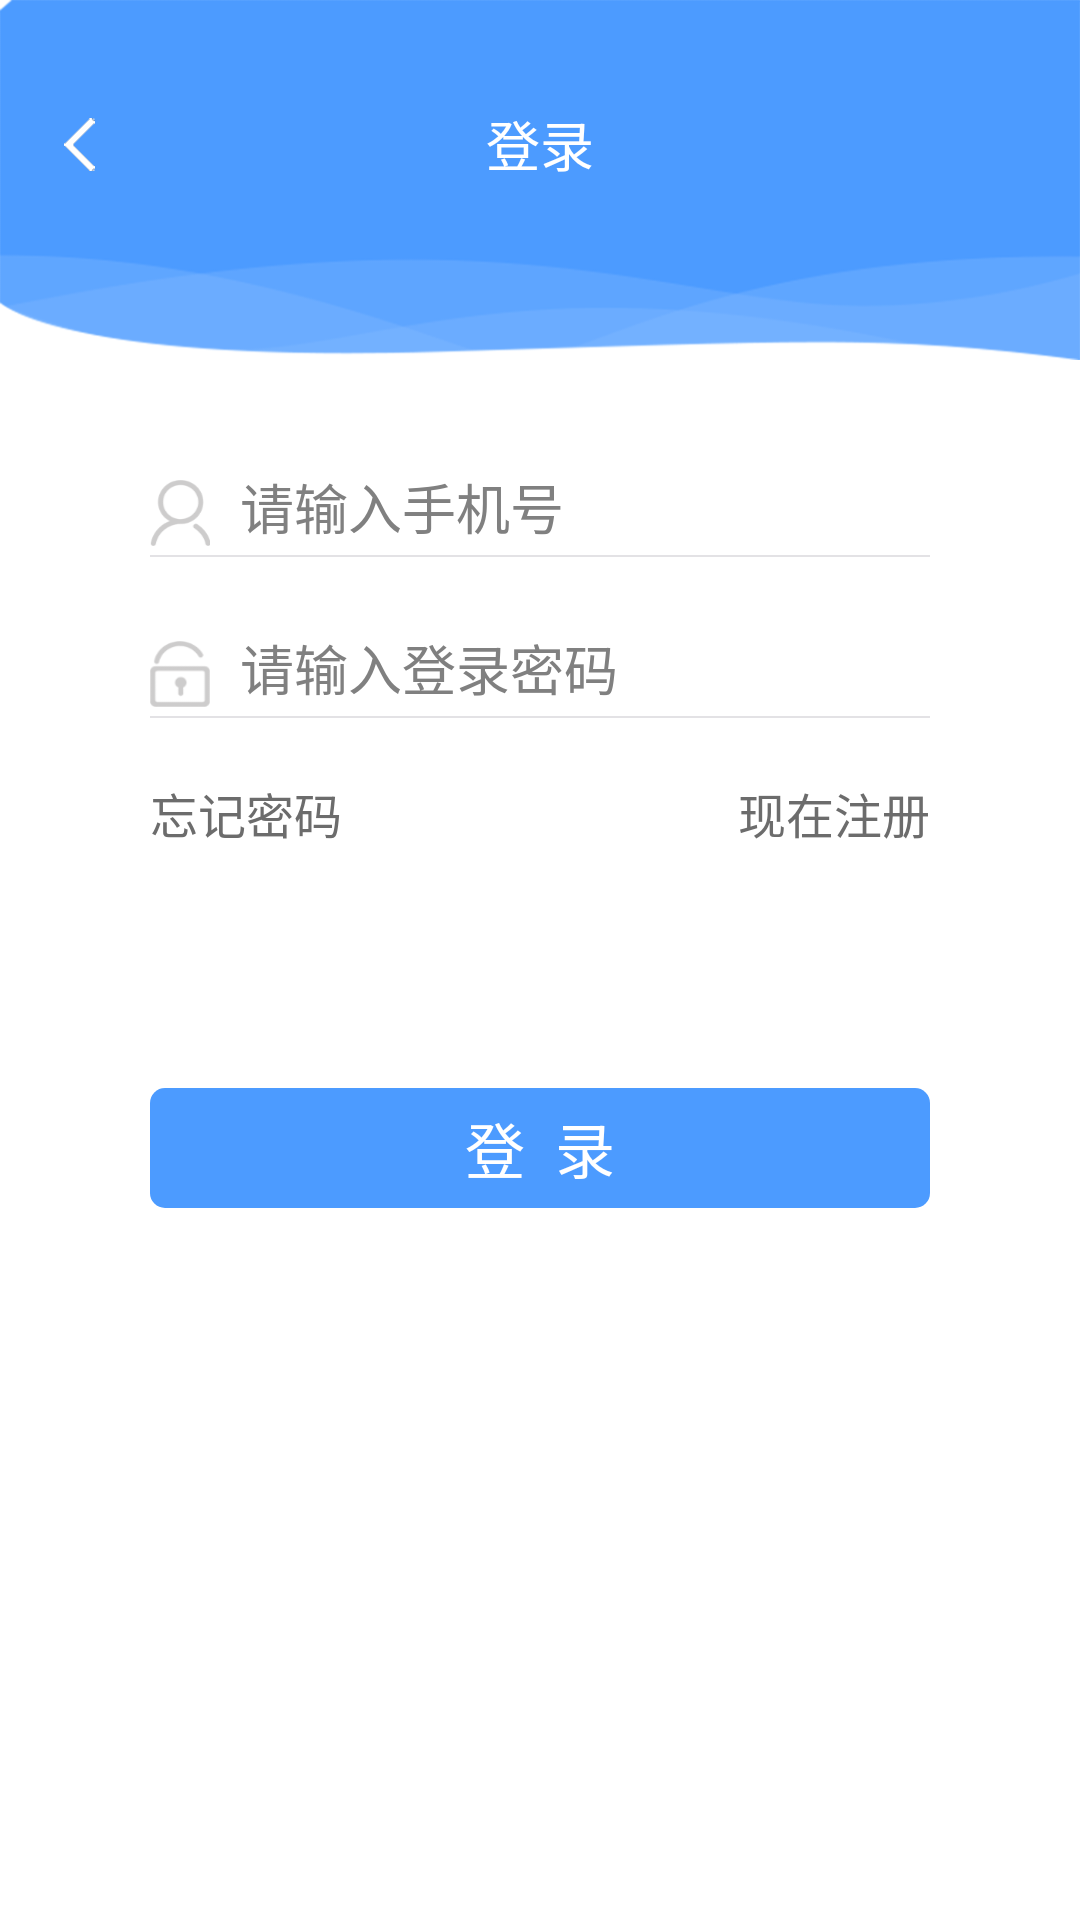

Layout XML and referenced resources for this Android screen:
<!-- AndroidManifest.xml: activity theme android:Theme.NoTitleBar.Fullscreen -->
<!-- res/layout/activity_login.xml -->
<?xml version="1.0" encoding="utf-8"?>
<LinearLayout xmlns:android="http://schemas.android.com/apk/res/android"
    android:layout_width="match_parent"
    android:layout_height="match_parent"
    android:background="#FFFFFF"
    android:orientation="vertical" >

    <RelativeLayout
        android:layout_width="match_parent"
        android:layout_height="120dp">
    <ImageView
        android:layout_width="match_parent"
        android:layout_height="120dp"
        android:background="@mipmap/login_bg"
        />

        <RelativeLayout
            android:layout_width="match_parent"
            android:layout_marginTop="28dp"
            android:layout_height="40dp">

            <ImageView
                android:id="@+id/iv_back"
                android:layout_width="20dp"
                android:layout_height="20dp"
                android:layout_marginLeft="18dp"
                android:layout_centerVertical="true"
                android:background="@mipmap/login_return" />

            <TextView
                android:id="@+id/tv_title"
                android:layout_width="wrap_content"
                android:layout_height="wrap_content"
                android:layout_centerInParent="true"
                android:textSize="18sp"
                android:textColor="#fff"
                android:text="登录"/>

        </RelativeLayout>

    </RelativeLayout>
    
    <LinearLayout
        android:layout_width="match_parent"
        android:layout_height="wrap_content"
        android:orientation="vertical"
        android:layout_marginTop="40dp"
        android:paddingLeft="50dip"
        android:paddingRight="50dip" >
        
        <LinearLayout
            android:id="@+id/accountLayout"
            android:layout_width="match_parent"
            android:layout_height="wrap_content"
            android:orientation="horizontal" >

            <ImageView
                android:id="@+id/accountShow"
                android:layout_width="20dp"
                android:layout_height="22dp"
                android:background="@mipmap/login_user" />

            <EditText
                android:id="@+id/accountEdit"
                android:layout_width="fill_parent"
                android:layout_height="match_parent"
                android:layout_marginLeft="10dip"
                android:background="@null"
                android:hint="请输入手机号"
                android:gravity="center_vertical"
                android:singleLine="true"
                android:textColor="#666666"
                android:textSize="18sp"
                />        
        </LinearLayout>

        <View
            android:layout_width="fill_parent"
            android:layout_height="0.5dp"
            android:layout_marginTop="3dp"
            android:background="#e3e2e5" />

        
        <LinearLayout
            android:id="@+id/passwordLayout"
            android:layout_width="match_parent"
            android:layout_height="wrap_content"
            android:layout_marginTop="28dp"
            android:orientation="horizontal" >

            <ImageView
                android:layout_width="20dp"
                android:layout_height="22dp"
                android:background="@mipmap/login_passwd" />

            <EditText
                android:id="@+id/passWordEdit"
                android:layout_width="fill_parent"
                android:layout_height="match_parent"
                android:layout_marginLeft="10dip"
                android:background="@null"
                android:hint="请输入登录密码"
                android:gravity="center_vertical"
                android:password="true"
                android:inputType="text"
                android:singleLine="true"
                android:textColor="#b1b1b1"
                android:textSize="18sp"
                />
        </LinearLayout>

        <View
            android:layout_width="fill_parent"
            android:layout_height="0.5dp"
            android:layout_marginTop="3dp"
            android:background="#e3e2e5" />

    </LinearLayout>

    <RelativeLayout
        android:layout_width="match_parent"
        android:layout_height="wrap_content"
        android:layout_marginTop="20dp"
        android:paddingLeft="50dip"
        android:paddingRight="50dip"
     >



    <TextView
        android:id="@+id/forgetPassText"
        android:layout_width="wrap_content"
        android:layout_height="wrap_content"
        android:textSize="16sp"
        android:textColor="#6c6c6c"
        android:text="忘记密码"
        />
        
        <TextView
            android:id="@+id/registerButt"
            android:layout_width="wrap_content"
            android:layout_height="wrap_content"
            android:textSize="16sp"
            android:textColor="#6c6c6c"
            android:layout_alignParentRight="true"
            android:text="现在注册" />


    </RelativeLayout>

    
    <LinearLayout
        android:paddingLeft="50dip"
        android:paddingRight="50dip"
        android:layout_width="match_parent"
        android:layout_height="wrap_content"
        android:layout_weight="1"
        android:layout_marginTop="60dp"
        android:orientation="vertical" >

        
        <Button
            android:id="@+id/loginButt"
            android:layout_width="fill_parent"
            android:layout_height="40dp"
            android:layout_marginTop="20dp"
            android:textColor="#ffffff"
            style="@style/common_btn_style"
            android:textSize="20sp"
            android:text="登  录" />


    </LinearLayout>






</LinearLayout>
<!-- resources referenced by this layout -->
<resources>
  <!-- mipmap login_bg: png bitmap (mipmap-xxxhdpi, 22197 bytes) -->
  <!-- mipmap login_passwd: png bitmap (mipmap-xxxhdpi, 1532 bytes) -->
  <!-- mipmap login_return: png bitmap (mipmap-xxxhdpi, 1085 bytes) -->
  <!-- mipmap login_user: png bitmap (mipmap-xxxhdpi, 2221 bytes) -->
  <style name="common_btn_style">
          <item name="android:textColor">@color/big_common_btn_text_color_style</item>
          <item name="android:background">@drawable/common_btn_round_shape</item>
      </style>
  <!-- drawable common_btn_round_shape (drawable) -->
  <?xml version="1.0" encoding="utf-8"?>
  <selector xmlns:android="http://schemas.android.com/apk/res/android">
      
      <item android:state_pressed="true" android:state_enabled="true">
          
          <shape
              android:shape="rectangle">             
  		     
  		    <solid android:color="#4c9bff" />
  		     
  		    <corners android:radius="5dp" />	
  		    
  		    <gradient
  		        android:startColor="#4c9bff"
  		        android:centerColor="#4c9bff"
  		        android:endColor="#4c9bff"/>
  		         
      	     
  			
          </shape>
      </item>
      
      <item android:state_focused="true" android:state_enabled="true">
          <shape
              android:shape="rectangle">             
  		     
  		    <solid android:color="#FF9A00" />
  		     
  		    <corners android:radius="5dp" />	
  		    
  		    
  		    
  			 
          </shape>
      </item>
      
      <item android:state_pressed="false">
          <shape
              android:shape="rectangle">             
  		     
  		    <solid android:color="#4c9bff" />
  		     
  		    <corners android:radius="5dp" />		     
  			 
          </shape>
      </item>
  </selector>
</resources>
